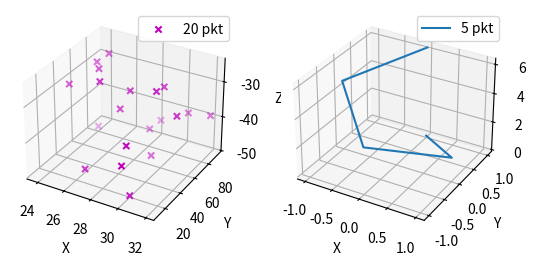

Recreate this plot in Python.
import matplotlib.pyplot as plt
from mpl_toolkits.mplot3d import Axes3D
import numpy as np

def randrange(n, vmin, vmax):
    return (vmax - vmin)*np.random.rand(n) + vmin

fig = plt.figure()
ax = fig.add_subplot(121 , projection = "3d")
n = 20

for c, m, zlow, zhigh in [( "m" , "x" , - 50 , - 25 )]:
    xs = randrange(n, 23 , 32 )
    ys = randrange(n, 0 , 100 )
    zs = randrange(n, zlow, zhigh)
    ax.scatter(xs, ys, zs, c =c, marker =m, label = "20 pkt")

ax.legend()
ax.set_xlabel("X")
ax.set_ylabel("Y")
ax.set_zlabel("Z")

ax2 = fig.add_subplot(122 , projection = "3d")
t = np.linspace( 0 , 2 * np.pi, 5 )
z = t
x = np.sin(t)
y = np.cos(t)
ax2.plot(x, y, z, label = "5 pkt")
ax2.legend()
ax2.set_xlabel("X")
ax2.set_ylabel("Y")
ax2.set_zlabel("Z")
plt.show()